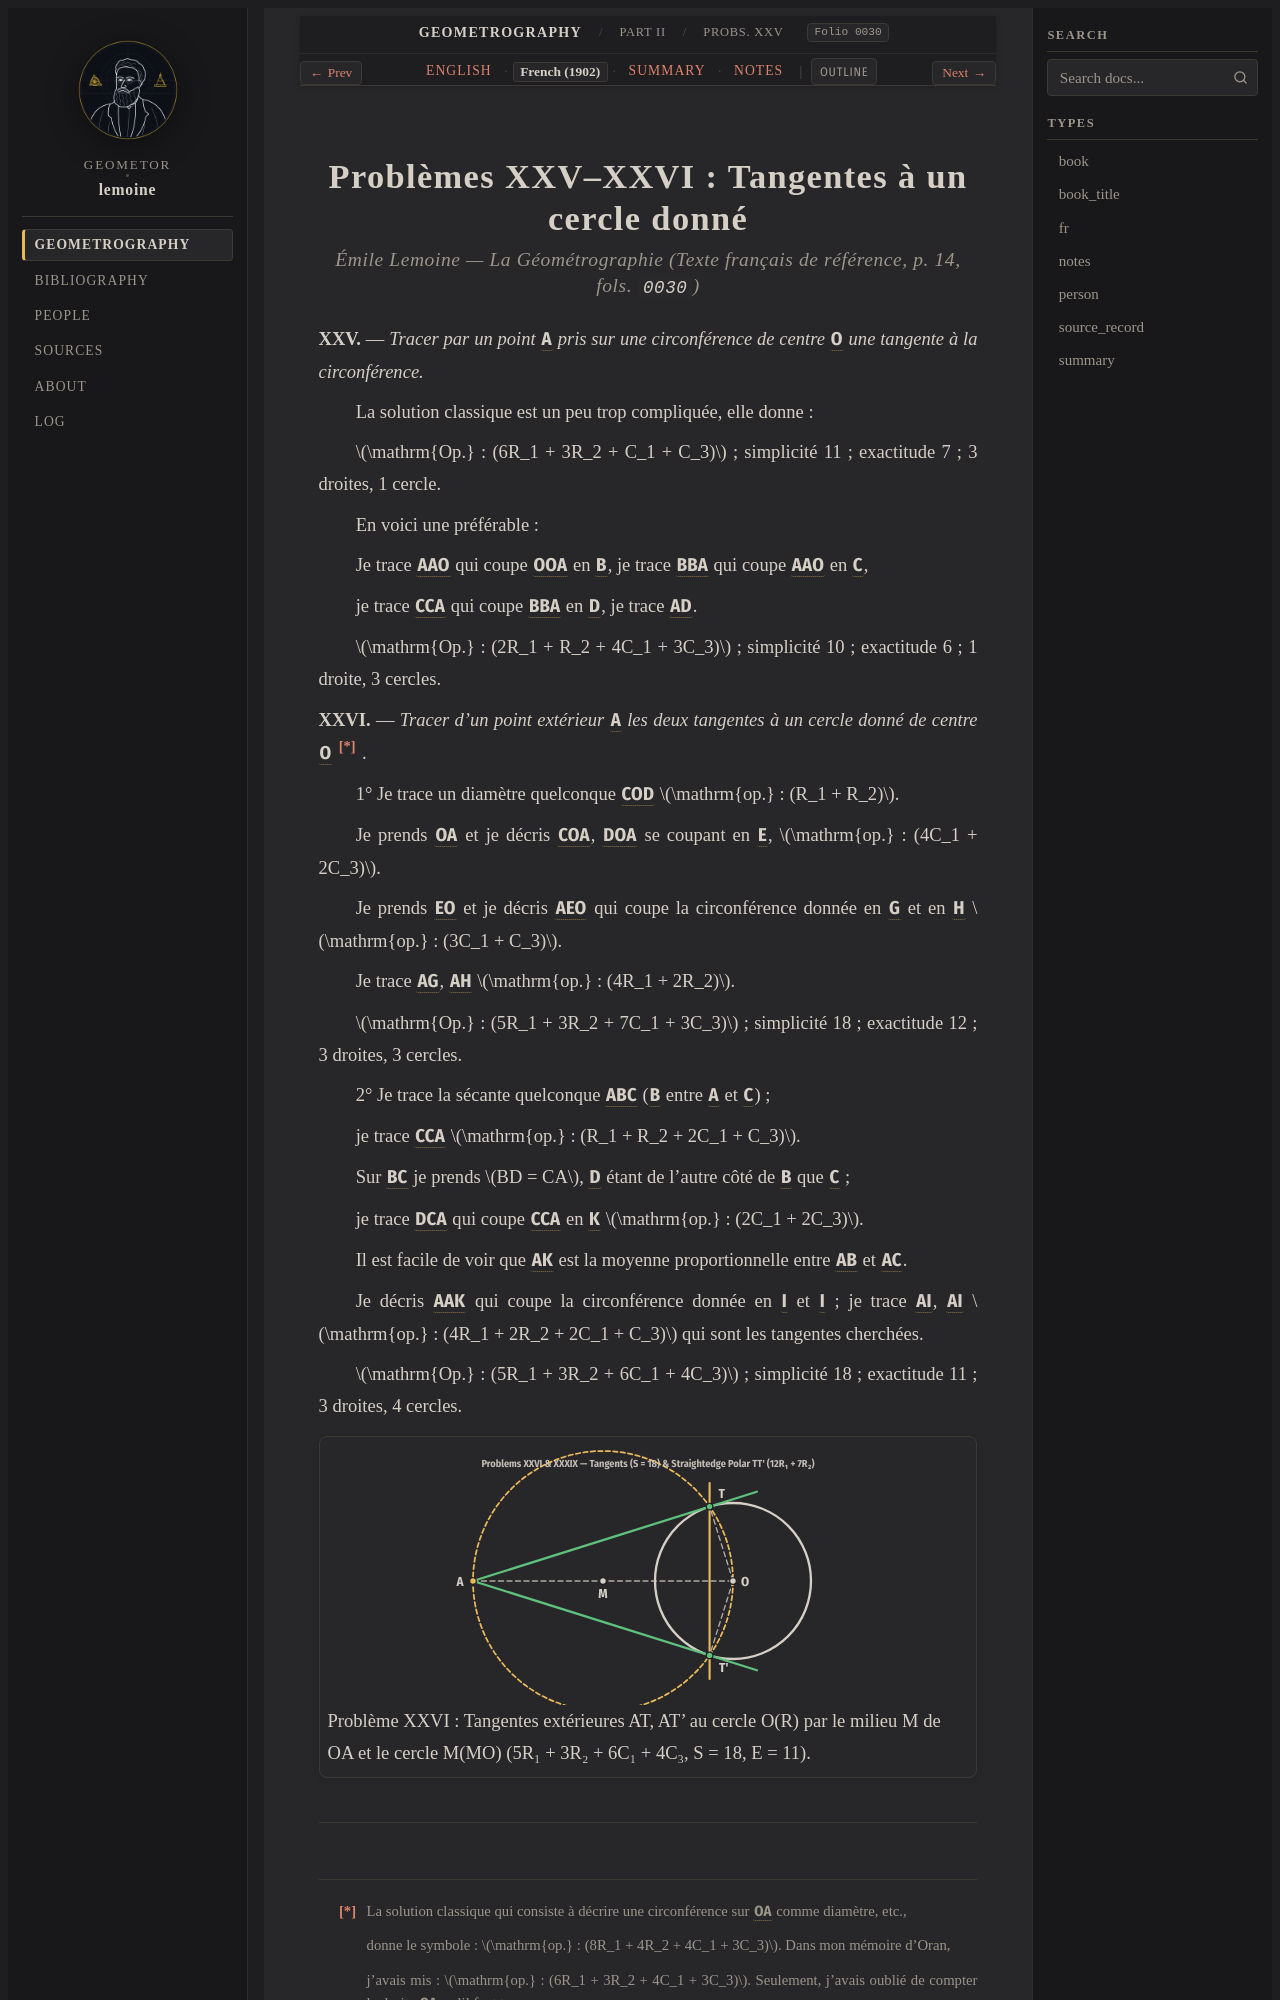

repository: geometor/lemoine · page: geometrographie/part_02_fundamental_constructions/10_tangents_xxv_xxvi/fr.html · generator: sphinx

:type: fr
:layout: book
:canonical_id: Probs. XXV–XXVI
:order: 6
:folio: 0030

.. _lemoine-10_tangents_xxv_xxvi-fr:

Problèmes XXV–XXVI : Tangentes à un cercle donné
================================================

.. rubric:: Émile Lemoine — *La Géométrographie* (Texte français de référence, p. 14, fols. ``0030``)

.. folio:: 0030
   :page: p. 14

**XXV.** — *Tracer par un point* :g:`A` *pris sur une circonférence de centre* :g:`O` *une tangente à la circonférence.*

La solution classique est un peu trop compliquée, elle donne :

:math:`\mathrm{Op.} : (6R_1 + 3R_2 + C_1 + C_3)` ; simplicité 11 ; exactitude 7 ; 3 droites, 1 cercle.

En voici une préférable :

Je trace :g:`A(AO)` qui coupe :g:`O(OA)` en :g:`B`, je trace :g:`B(BA)` qui coupe :g:`A(AO)` en :g:`C`,

je trace :g:`C(CA)` qui coupe :g:`B(BA)` en :g:`D`, je trace :g:`AD`.

:math:`\mathrm{Op.} : (2R_1 + R_2 + 4C_1 + 3C_3)` ; simplicité 10 ; exactitude 6 ; 1 droite, 3 cercles.

**XXVI.** — *Tracer d'un point extérieur* :g:`A` *les deux tangentes à un cercle donné de centre* :g:`O` [*]_ .

1° Je trace un diamètre quelconque :g:`COD` :math:`\mathrm{op.} : (R_1 + R_2)`.

Je prends :g:`OA` et je décris :g:`C(OA)`, :g:`D(OA)` se coupant en :g:`E`, :math:`\mathrm{op.} : (4C_1 + 2C_3)`.

Je prends :g:`EO` et je décris :g:`A(EO)` qui coupe la circonférence donnée en :g:`G` et en :g:`H` :math:`\mathrm{op.} : (3C_1 + C_3)`.

Je trace :g:`AG`, :g:`AH` :math:`\mathrm{op.} : (4R_1 + 2R_2)`.

:math:`\mathrm{Op.} : (5R_1 + 3R_2 + 7C_1 + 3C_3)` ; simplicité 18 ; exactitude 12 ; 3 droites, 3 cercles.

2° Je trace la sécante quelconque :g:`ABC` (:g:`B` entre :g:`A` et :g:`C`) ;

je trace :g:`C(CA)` :math:`\mathrm{op.} : (R_1 + R_2 + 2C_1 + C_3)`.

Sur :g:`BC` je prends :math:`BD = CA`, :g:`D` étant de l'autre côté de :g:`B` que :g:`C` ;

je trace :g:`D(CA)` qui coupe :g:`C(CA)` en :g:`K` :math:`\mathrm{op.} : (2C_1 + 2C_3)`.

Il est facile de voir que :g:`AK` est la moyenne proportionnelle entre :g:`AB` et :g:`AC`.

Je décris :g:`A(AK)` qui coupe la circonférence donnée en :g:`I` et :g:`I'` ; je trace :g:`AI`, :g:`AI'` :math:`\mathrm{op.} : (4R_1 + 2R_2 + 2C_1 + C_3)` qui sont les tangentes cherchées.

:math:`\mathrm{Op.} : (5R_1 + 3R_2 + 6C_1 + 4C_3)` ; simplicité 18 ; exactitude 11 ; 3 droites, 4 cercles.
